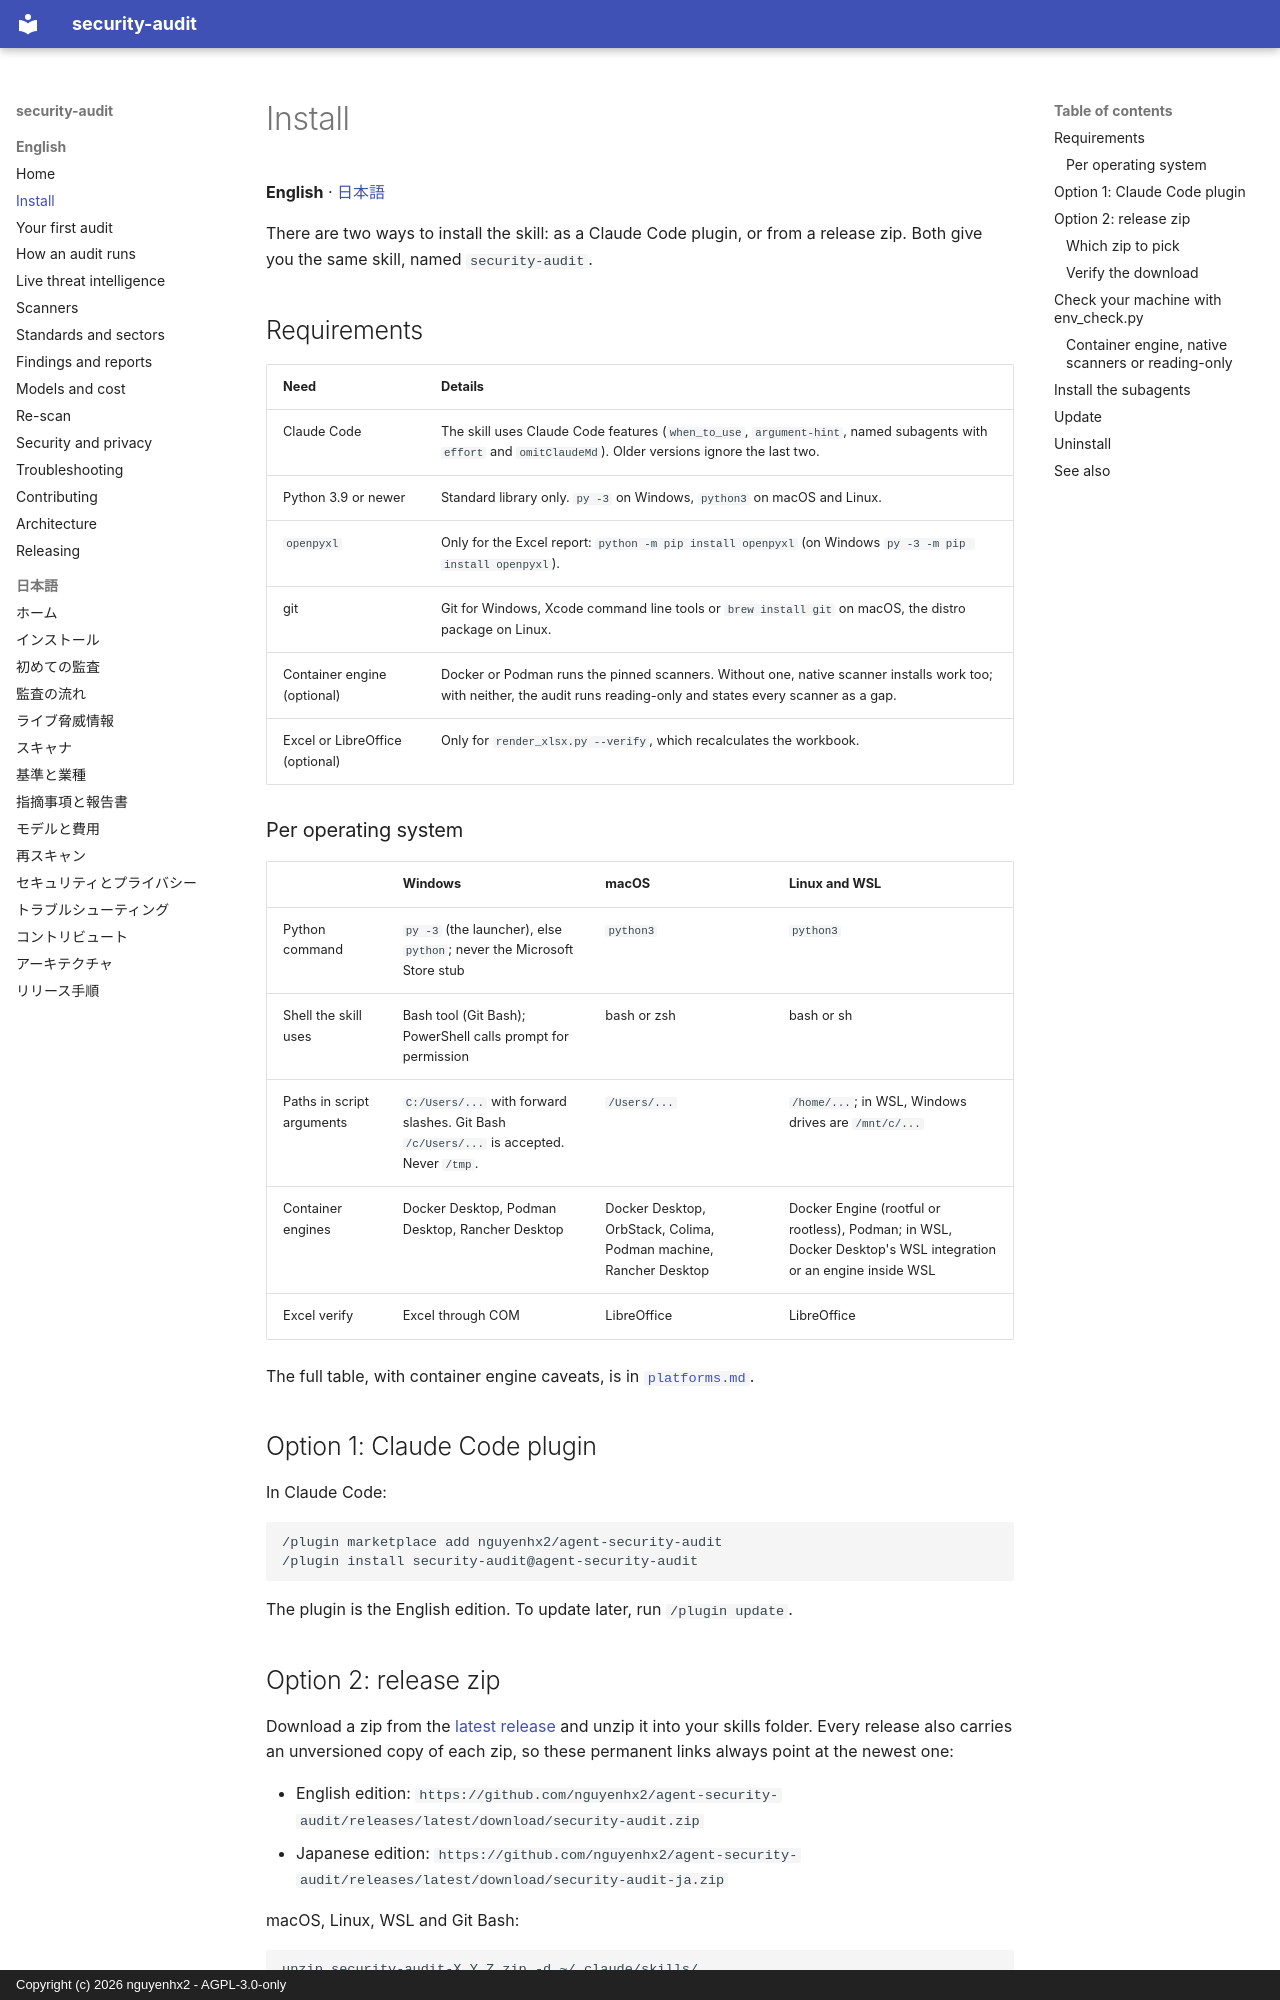

repository: nguyenhx2/agent-security-audit · page: guide/install/index.html · generator: mkdocs · copyright: Copyright (c) 2026 nguyenhx2 - AGPL-3.0-only

# Install

**English** · [日本語](ja/install.md)

There are two ways to install the skill: as a Claude Code plugin, or from a release zip. Both give you the same skill, named `security-audit`.

## Requirements

| Need | Details |
|---|---|
| Claude Code | The skill uses Claude Code features (`when_to_use`, `argument-hint`, named subagents with `effort` and `omitClaudeMd`). Older versions ignore the last two. |
| Python 3.9 or newer | Standard library only. `py -3` on Windows, `python3` on macOS and Linux. |
| `openpyxl` | Only for the Excel report: `python -m pip install openpyxl` (on Windows `py -3 -m pip install openpyxl`). |
| git | Git for Windows, Xcode command line tools or `brew install git` on macOS, the distro package on Linux. |
| Container engine (optional) | Docker or Podman runs the pinned scanners. Without one, native scanner installs work too; with neither, the audit runs reading-only and states every scanner as a gap. |
| Excel or LibreOffice (optional) | Only for `render_xlsx.py --verify`, which recalculates the workbook. |

### Per operating system

| | Windows | macOS | Linux and WSL |
|---|---|---|---|
| Python command | `py -3` (the launcher), else `python`; never the Microsoft Store stub | `python3` | `python3` |
| Shell the skill uses | Bash tool (Git Bash); PowerShell calls prompt for permission | bash or zsh | bash or sh |
| Paths in script arguments | `C:/Users/...` with forward slashes. Git Bash `/c/Users/...` is accepted. Never `/tmp`. | `/Users/...` | `/home/...`; in WSL, Windows drives are `/mnt/c/...` |
| Container engines | Docker Desktop, Podman Desktop, Rancher Desktop | Docker Desktop, OrbStack, Colima, Podman machine, Rancher Desktop | Docker Engine (rootful or rootless), Podman; in WSL, Docker Desktop's WSL integration or an engine inside WSL |
| Excel verify | Excel through COM | LibreOffice | LibreOffice |

The full table, with container engine caveats, is in [`platforms.md`](https://github.com/nguyenhx2/agent-security-audit/blob/main/security-audit/reference/tooling/platforms.md).

## Option 1: Claude Code plugin

In Claude Code:

```text
/plugin marketplace add nguyenhx2/agent-security-audit
/plugin install security-audit@agent-security-audit
```

The plugin is the English edition. To update later, run `/plugin update`.

## Option 2: release zip

Download a zip from the [latest release](https://github.com/nguyenhx2/agent-security-audit/releases/latest) and unzip it into your skills folder. Every release also carries an unversioned copy of each zip, so these permanent links always point at the newest one:

- English edition: `https://github.com/nguyenhx2/agent-security-audit/releases/latest/download/security-audit.zip`
- Japanese edition: `https://github.com/nguyenhx2/agent-security-audit/releases/latest/download/security-audit-ja.zip`

macOS, Linux, WSL and Git Bash:

```bash
unzip security-audit-X.Y.Z.zip -d ~/.claude/skills/
```

Windows PowerShell:

```powershell
Expand-Archive security-audit-X.Y.Z.zip -DestinationPath $HOME\.claude\skills\
```

Replace `X.Y.Z` with the version you downloaded. The archive holds one folder, `security-audit/`, with a `VERSION` file inside, so you can always tell which release is installed.
